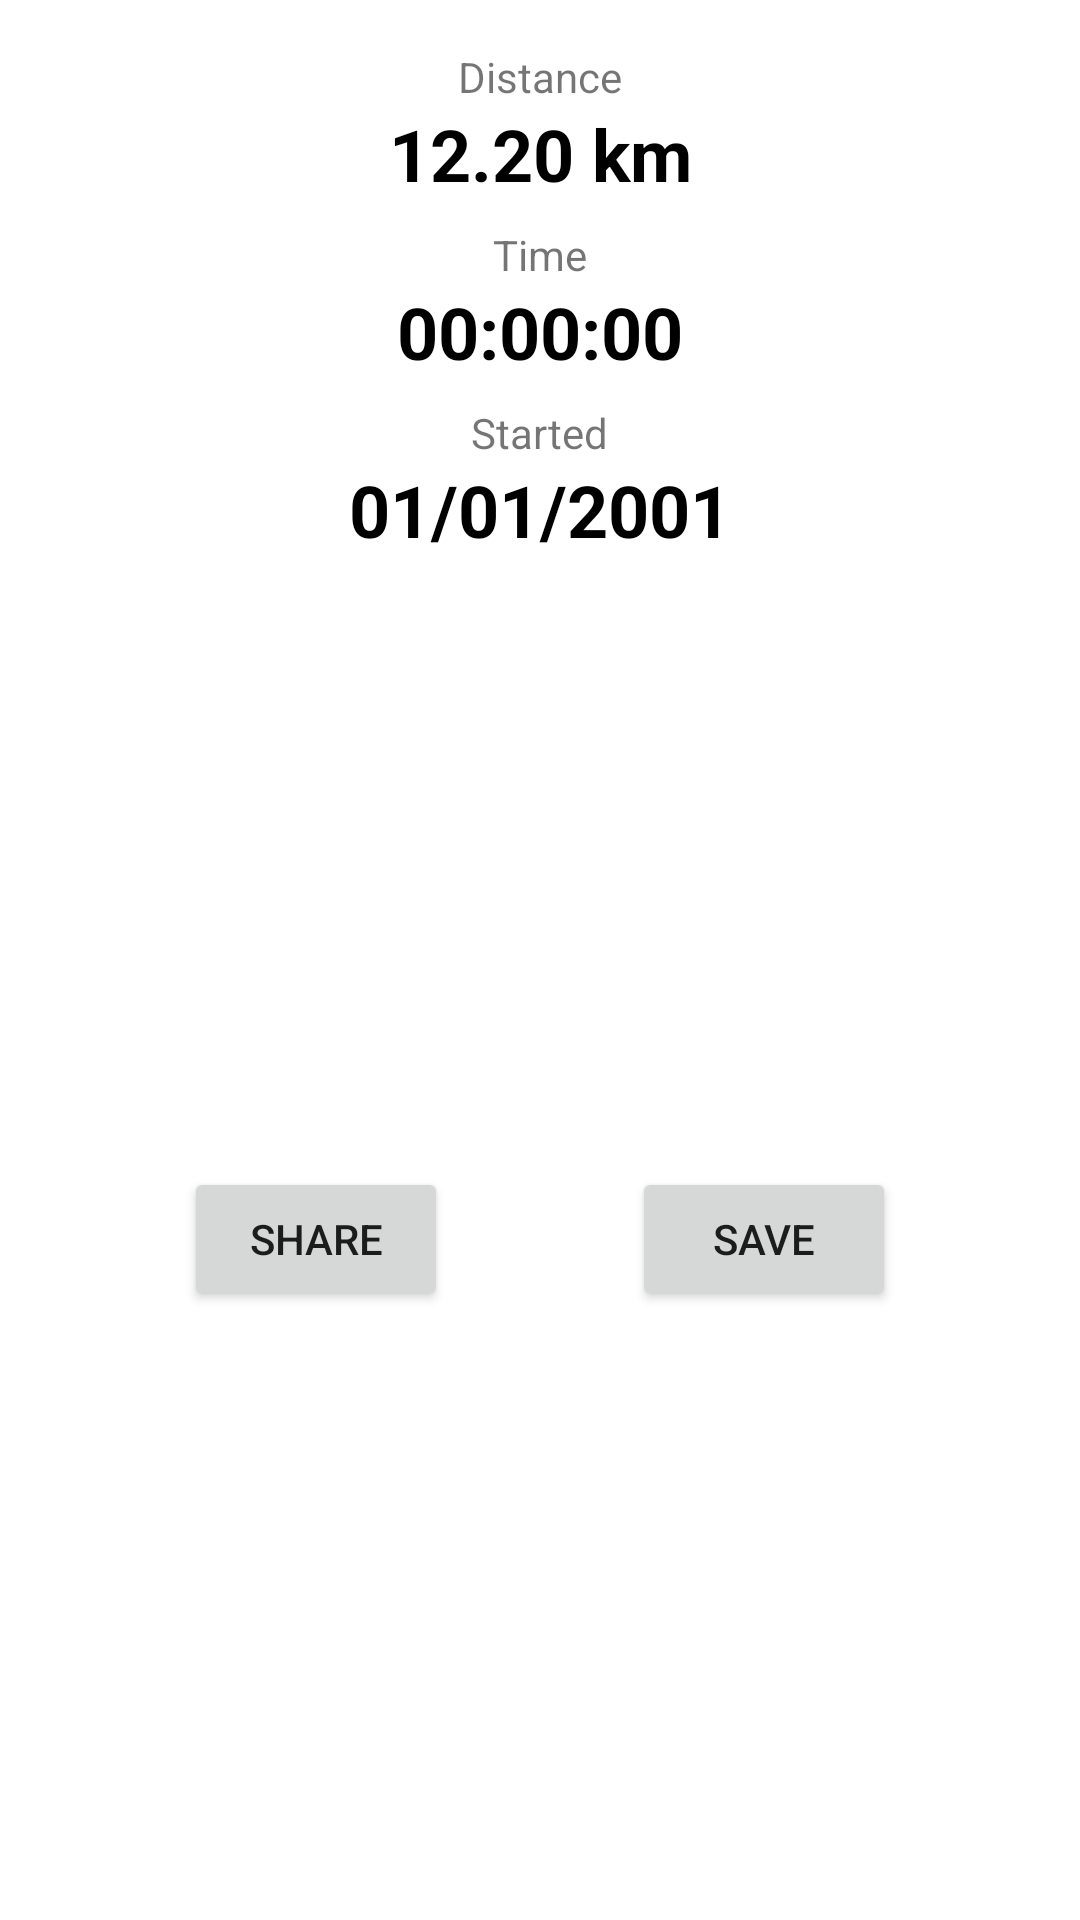

Here is an Android app screen rendered from its layout file. Give the layout XML and the strings, colors and styles it references.
<!-- AndroidManifest.xml: application theme Theme.RunControl -->
<!-- res/layout/fragment_result.xml -->
<?xml version="1.0" encoding="utf-8"?>
<layout xmlns:android="http://schemas.android.com/apk/res/android"
    xmlns:app="http://schemas.android.com/apk/res-auto"
    xmlns:tools="http://schemas.android.com/tools">

    <data>

    </data>

    <androidx.constraintlayout.widget.ConstraintLayout
        android:layout_width="match_parent"
        android:layout_height="wrap_content"
        tools:context=".ui.maps.result.ResultFragment">

        <TextView
            android:id="@+id/distance_textView"
            android:layout_width="wrap_content"
            android:layout_height="wrap_content"
            android:layout_marginTop="16dp"
            android:text="@string/distance_textView"
            app:layout_constraintEnd_toEndOf="parent"
            app:layout_constraintHorizontal_bias="0.5"
            app:layout_constraintStart_toStartOf="parent"
            app:layout_constraintTop_toTopOf="parent" />

        <TextView
            android:id="@+id/distanceValue_textView"
            android:layout_width="wrap_content"
            android:layout_height="wrap_content"
            android:text="@string/distance_placeholder"
            android:textColor="@color/black"
            android:textSize="24sp"
            android:textStyle="bold"
            app:layout_constraintEnd_toEndOf="parent"
            app:layout_constraintHorizontal_bias="0.5"
            app:layout_constraintStart_toStartOf="parent"
            app:layout_constraintTop_toBottomOf="@+id/distance_textView" />

        <TextView
            android:id="@+id/timeValue"
            android:layout_width="wrap_content"
            android:layout_height="wrap_content"
            android:layout_marginTop="8dp"
            android:text="@string/time_textView"
            app:layout_constraintEnd_toEndOf="parent"
            app:layout_constraintHorizontal_bias="0.5"
            app:layout_constraintStart_toStartOf="parent"
            app:layout_constraintTop_toBottomOf="@+id/distanceValue_textView" />

        <TextView
            android:id="@+id/timeValue_textView"
            android:layout_width="wrap_content"
            android:layout_height="wrap_content"
            android:text="@string/time_placeholder"
            android:textColor="@color/black"
            android:textSize="24sp"
            android:textStyle="bold"
            app:layout_constraintEnd_toEndOf="parent"
            app:layout_constraintHorizontal_bias="0.5"
            app:layout_constraintStart_toStartOf="parent"
            app:layout_constraintTop_toBottomOf="@+id/timeValue" />

        <TextView
            android:id="@+id/date_textView"
            android:layout_width="wrap_content"
            android:layout_height="wrap_content"
            android:layout_marginTop="8dp"
            android:text="@string/date_textView"
            app:layout_constraintEnd_toEndOf="parent"
            app:layout_constraintHorizontal_bias="0.5"
            app:layout_constraintStart_toStartOf="parent"
            app:layout_constraintTop_toBottomOf="@+id/timeValue_textView" />

        <TextView
            android:id="@+id/dateValue_textView"
            android:layout_width="wrap_content"
            android:layout_height="wrap_content"
            android:text="@string/date_placeholder"
            android:textColor="@color/black"
            android:textSize="24sp"
            android:textStyle="bold"
            app:layout_constraintEnd_toEndOf="parent"
            app:layout_constraintHorizontal_bias="0.5"
            app:layout_constraintStart_toStartOf="parent"
            app:layout_constraintTop_toBottomOf="@+id/date_textView" />

        <Button
            android:id="@+id/share_btn"
            android:layout_width="wrap_content"
            android:layout_height="wrap_content"
            android:layout_marginTop="16dp"
            android:layout_marginBottom="16dp"
            android:text="@string/share_btn"
            app:icon="@drawable/ic_share"
            app:layout_constraintBottom_toBottomOf="parent"
            app:layout_constraintEnd_toStartOf="@id/save_btn"
            app:layout_constraintHorizontal_bias="0.5"
            app:layout_constraintStart_toStartOf="parent"
            app:layout_constraintTop_toBottomOf="@+id/dateValue_textView" />

        <Button
            android:id="@+id/save_btn"
            android:layout_width="wrap_content"
            android:layout_height="wrap_content"
            android:layout_marginTop="16dp"
            android:layout_marginBottom="16dp"
            android:text="@string/save_btn"
            app:icon="@drawable/ic_share"
            app:layout_constraintBottom_toBottomOf="parent"
            app:layout_constraintStart_toEndOf="@id/share_btn"
            app:layout_constraintHorizontal_bias="0.5"
            app:layout_constraintEnd_toEndOf="parent"
            app:layout_constraintTop_toBottomOf="@+id/dateValue_textView" />

    </androidx.constraintlayout.widget.ConstraintLayout>
</layout>
<!-- resources referenced by this layout -->
<resources>
  <color name="black">#FF000000</color>
  <string name="date_placeholder">01/01/2001</string>
  <string name="date_textView">Started</string>
  <string name="distance_placeholder">12.20 km</string>
  <string name="distance_textView">Distance</string>
  <string name="save_btn">Save</string>
  <string name="share_btn">Share</string>
  <string name="time_placeholder">00:00:00</string>
  <string name="time_textView">Time</string>
  <style name="Theme.RunControl" parent="Theme.MaterialComponents.DayNight">
          
          <item name="colorPrimary">@color/colorPrimary</item>
          <item name="colorPrimaryVariant">@color/colorPrimaryDark</item>
          <item name="colorOnPrimary">@color/white</item>
          
          <item name="colorSecondary">@color/colorSecondary</item>
          <item name="colorSecondaryVariant">@color/colorSecondaryDark</item>
          <item name="colorOnSecondary">@color/black</item>
          
          <item name="android:statusBarColor">?attr/colorPrimary</item>
          
          <item name="bottomSheetDialogTheme">@style/CustomBottomSheetDialog</item>
  
          <item name="android:navigationBarColor">@color/white</item>
          <item name="android:windowLightNavigationBar" tools:targetApi="o_mr1">true</item>
          <item name="android:navigationBarDividerColor" tools:targetApi="o_mr1">@color/mediumGray</item>
      </style>
  <color name="colorPrimary">#6f79a8</color>
  <color name="colorPrimaryDark">#49599a</color>
  <color name="white">#FFFFFFFF</color>
  <color name="colorSecondary">#90caf9</color>
  <color name="colorSecondaryDark">#5d99c6</color>
  <style name="CustomBottomSheetDialog" parent="@style/ThemeOverlay.MaterialComponents.BottomSheetDialog">
          <item name="cornerFamily">rounded</item>
          <item name="cornerSizeTopLeft">16dp</item>
          <item name="cornerSizeTopRight">16dp</item>
          <item name="cornerSizeBottomLeft">0dp</item>
          <item name="cornerSizeBottomRight">0dp</item>
      </style>
  <color name="mediumGray">#D1D1D1</color>
</resources>
